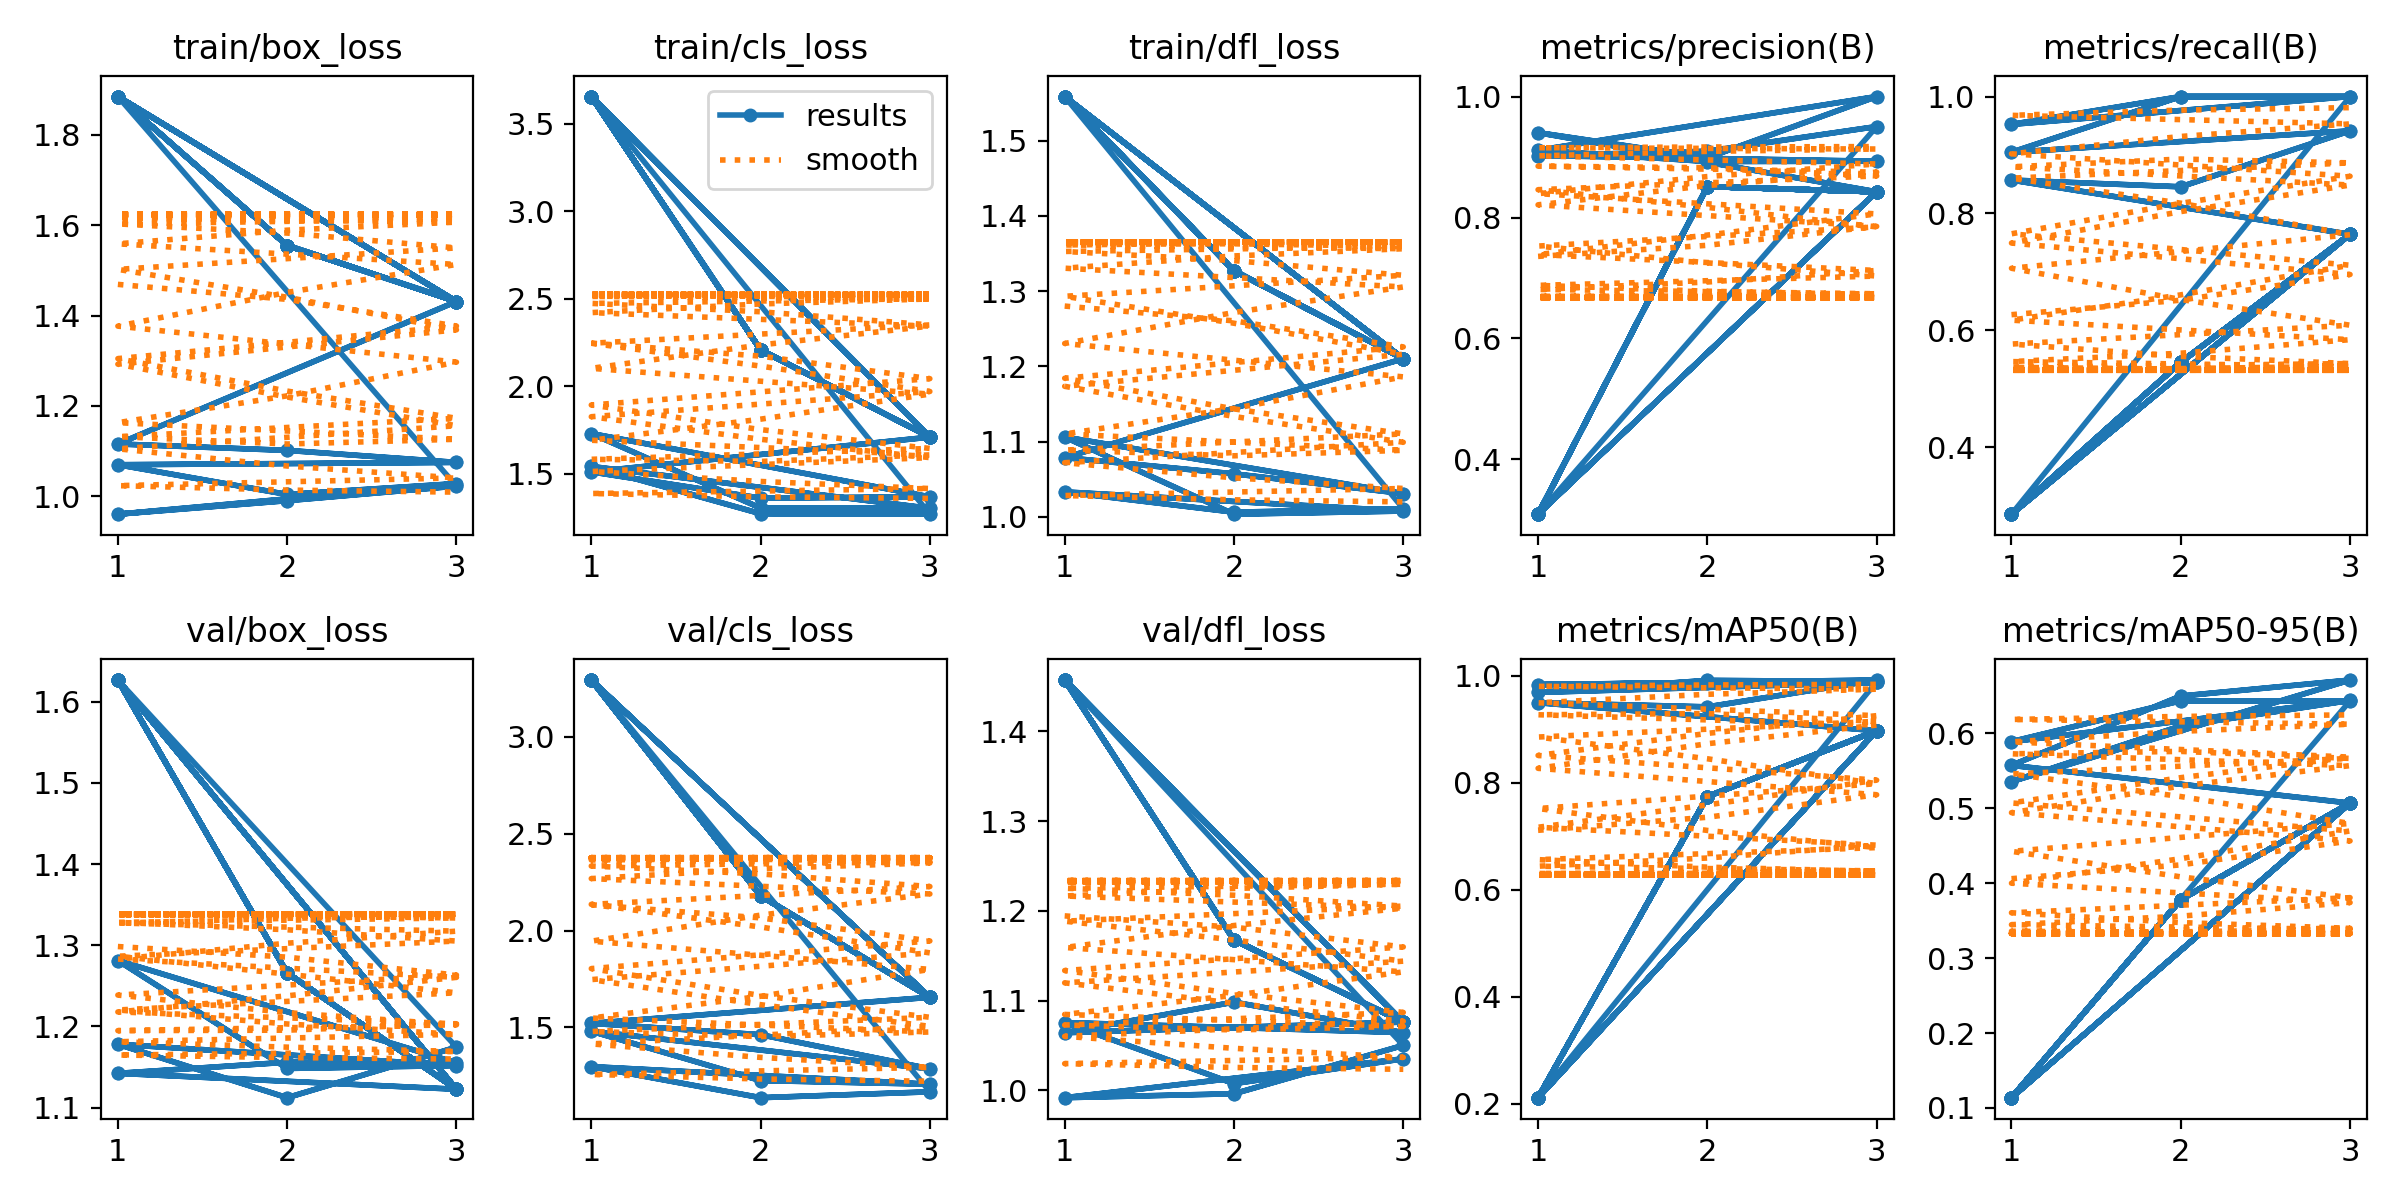

The data file committed next to this chart (first rows):
epoch, time, train/box_loss, train/cls_loss, train/dfl_loss, metrics/precision(B), metrics/recall(B), metrics/mAP50(B), metrics/mAP50-95(B), val/box_loss, val/cls_loss, val/dfl_loss, lr/pg0, lr/pg1, lr/pg2
1, 10.06, 1.884, 3.656, 1.558, 0.3095, 0.2857, 0.2118, 0.1137, 1.627, 3.294, 1.457, 0.0001, 0.0001, 0.0001
2, 19.46, 1.555, 2.208, 1.327, 0.8512, 0.5455, 0.774, 0.3779, 1.266, 2.179, 1.168, 0.0001474, 0.0001474, 0.0001474
3, 28.69, 1.431, 1.709, 1.21, 0.8425, 0.7644, 0.8969, 0.5069, 1.123, 1.655, 1.076, 0.0001156, 0.0001156, 0.0001156
1, 13.22, 1.116, 1.51, 1.079, 0.9403, 0.8571, 0.9492, 0.5572, 1.142, 1.521, 1.064, 0.0001, 0.0001, 0.0001
2, 28.55, 1.102, 1.36, 1.057, 0.8987, 0.8457, 0.9415, 0.6498, 1.156, 1.462, 1.098, 0.0001474, 0.0001474, 0.0001474
3, 43.49, 1.075, 1.367, 1.031, 1, 0.9413, 0.9915, 0.6711, 1.155, 1.286, 1.064, 0.0001156, 0.0001156, 0.0001156
1, 41.45, 1.07, 1.729, 1.106, 0.9113, 0.9048, 0.9829, 0.5356, 1.281, 1.48, 1.075, 0.0001, 0.0001, 0.0001
2, 78.33, 1.004, 1.303, 1.003, 0.8926, 1, 0.9868, 0.6099, 1.148, 1.225, 1.007, 0.0001474, 0.0001474, 0.0001474
3, 104.2, 1.028, 1.302, 1.008, 0.8931, 1, 0.9872, 0.6439, 1.152, 1.207, 1.035, 0.0001156, 0.0001156, 0.0001156
1, 36.18, 0.9607, 1.541, 1.033, 0.9024, 0.9524, 0.9684, 0.5889, 1.178, 1.297, 0.9918, 0.0001, 0.0001, 0.0001
2, 68.74, 0.9905, 1.271, 1.006, 0.9095, 1, 0.9909, 0.6434, 1.112, 1.137, 0.9961, 0.0001474, 0.0001474, 0.0001474
3, 92.23, 1.023, 1.268, 1.011, 0.9504, 1, 0.9886, 0.6433, 1.174, 1.167, 1.05, 0.0001156, 0.0001156, 0.0001156
1, 11.03, 1.884, 3.656, 1.558, 0.3095, 0.2857, 0.2118, 0.1137, 1.627, 3.294, 1.457, 0.0001, 0.0001, 0.0001
2, 20.68, 1.555, 2.208, 1.327, 0.8512, 0.5455, 0.774, 0.3779, 1.266, 2.179, 1.168, 0.0001474, 0.0001474, 0.0001474
3, 30.21, 1.431, 1.709, 1.21, 0.8425, 0.7644, 0.8969, 0.5069, 1.123, 1.655, 1.076, 0.0001156, 0.0001156, 0.0001156
1, 10.49, 1.884, 3.656, 1.558, 0.3095, 0.2857, 0.2118, 0.1137, 1.627, 3.294, 1.457, 0.0001, 0.0001, 0.0001
2, 19.83, 1.555, 2.208, 1.327, 0.8512, 0.5455, 0.774, 0.3779, 1.266, 2.179, 1.168, 0.0001474, 0.0001474, 0.0001474
3, 28.84, 1.431, 1.709, 1.21, 0.8425, 0.7644, 0.8969, 0.5069, 1.123, 1.655, 1.076, 0.0001156, 0.0001156, 0.0001156
1, 10.63, 1.884, 3.656, 1.558, 0.3095, 0.2857, 0.2118, 0.1137, 1.627, 3.294, 1.457, 0.0001, 0.0001, 0.0001
2, 20.33, 1.555, 2.208, 1.327, 0.8512, 0.5455, 0.774, 0.3779, 1.266, 2.179, 1.168, 0.0001474, 0.0001474, 0.0001474
3, 30.01, 1.431, 1.709, 1.21, 0.8425, 0.7644, 0.8969, 0.5069, 1.123, 1.655, 1.076, 0.0001156, 0.0001156, 0.0001156
1, 10.71, 1.884, 3.656, 1.558, 0.3095, 0.2857, 0.2118, 0.1137, 1.627, 3.294, 1.457, 0.0001, 0.0001, 0.0001
2, 20.51, 1.555, 2.208, 1.327, 0.8512, 0.5455, 0.774, 0.3779, 1.266, 2.179, 1.168, 0.0001474, 0.0001474, 0.0001474
3, 30.39, 1.431, 1.709, 1.21, 0.8425, 0.7644, 0.8969, 0.5069, 1.123, 1.655, 1.076, 0.0001156, 0.0001156, 0.0001156
1, 10.31, 1.884, 3.656, 1.558, 0.3095, 0.2857, 0.2118, 0.1137, 1.627, 3.294, 1.457, 0.0001, 0.0001, 0.0001
2, 19.79, 1.555, 2.208, 1.327, 0.8512, 0.5455, 0.774, 0.3779, 1.266, 2.179, 1.168, 0.0001474, 0.0001474, 0.0001474
3, 29.15, 1.431, 1.709, 1.21, 0.8425, 0.7644, 0.8969, 0.5069, 1.123, 1.655, 1.076, 0.0001156, 0.0001156, 0.0001156
1, 9.971, 1.884, 3.656, 1.558, 0.3095, 0.2857, 0.2118, 0.1137, 1.627, 3.294, 1.457, 0.0001, 0.0001, 0.0001
2, 18.93, 1.555, 2.208, 1.327, 0.8512, 0.5455, 0.774, 0.3779, 1.266, 2.179, 1.168, 0.0001474, 0.0001474, 0.0001474
3, 27.92, 1.431, 1.709, 1.21, 0.8425, 0.7644, 0.8969, 0.5069, 1.123, 1.655, 1.076, 0.0001156, 0.0001156, 0.0001156
1, 9.553, 1.884, 3.656, 1.558, 0.3095, 0.2857, 0.2118, 0.1137, 1.627, 3.294, 1.457, 0.0001, 0.0001, 0.0001
2, 18.61, 1.555, 2.208, 1.327, 0.8512, 0.5455, 0.774, 0.3779, 1.266, 2.179, 1.168, 0.0001474, 0.0001474, 0.0001474
3, 27.8, 1.431, 1.709, 1.21, 0.8425, 0.7644, 0.8969, 0.5069, 1.123, 1.655, 1.076, 0.0001156, 0.0001156, 0.0001156
1, 10.01, 1.884, 3.656, 1.558, 0.3095, 0.2857, 0.2118, 0.1137, 1.627, 3.294, 1.457, 0.0001, 0.0001, 0.0001
2, 19.18, 1.555, 2.208, 1.327, 0.8512, 0.5455, 0.774, 0.3779, 1.266, 2.179, 1.168, 0.0001474, 0.0001474, 0.0001474
3, 28.66, 1.431, 1.709, 1.21, 0.8425, 0.7644, 0.8969, 0.5069, 1.123, 1.655, 1.076, 0.0001156, 0.0001156, 0.0001156
1, 10.11, 1.884, 3.656, 1.558, 0.3095, 0.2857, 0.2118, 0.1137, 1.627, 3.294, 1.457, 0.0001, 0.0001, 0.0001
2, 19.42, 1.555, 2.208, 1.327, 0.8512, 0.5455, 0.774, 0.3779, 1.266, 2.179, 1.168, 0.0001474, 0.0001474, 0.0001474
3, 28.67, 1.431, 1.709, 1.21, 0.8425, 0.7644, 0.8969, 0.5069, 1.123, 1.655, 1.076, 0.0001156, 0.0001156, 0.0001156
1, 10.32, 1.884, 3.656, 1.558, 0.3095, 0.2857, 0.2118, 0.1137, 1.627, 3.294, 1.457, 0.0001, 0.0001, 0.0001
2, 19.69, 1.555, 2.208, 1.327, 0.8512, 0.5455, 0.774, 0.3779, 1.266, 2.179, 1.168, 0.0001474, 0.0001474, 0.0001474
3, 29.16, 1.431, 1.709, 1.21, 0.8425, 0.7644, 0.8969, 0.5069, 1.123, 1.655, 1.076, 0.0001156, 0.0001156, 0.0001156
1, 9.702, 1.884, 3.656, 1.558, 0.3095, 0.2857, 0.2118, 0.1137, 1.627, 3.294, 1.457, 0.0001, 0.0001, 0.0001
2, 18.67, 1.555, 2.208, 1.327, 0.8512, 0.5455, 0.774, 0.3779, 1.266, 2.179, 1.168, 0.0001474, 0.0001474, 0.0001474
3, 27.46, 1.431, 1.709, 1.21, 0.8425, 0.7644, 0.8969, 0.5069, 1.123, 1.655, 1.076, 0.0001156, 0.0001156, 0.0001156
1, 10.73, 1.884, 3.656, 1.558, 0.3095, 0.2857, 0.2118, 0.1137, 1.627, 3.294, 1.457, 0.0001, 0.0001, 0.0001
2, 20.17, 1.555, 2.208, 1.327, 0.8512, 0.5455, 0.774, 0.3779, 1.266, 2.179, 1.168, 0.0001474, 0.0001474, 0.0001474
3, 29.38, 1.431, 1.709, 1.21, 0.8425, 0.7644, 0.8969, 0.5069, 1.123, 1.655, 1.076, 0.0001156, 0.0001156, 0.0001156
1, 12.41, 1.116, 1.51, 1.079, 0.9403, 0.8571, 0.9492, 0.5572, 1.142, 1.521, 1.064, 0.0001, 0.0001, 0.0001
2, 26.43, 1.102, 1.36, 1.057, 0.8987, 0.8457, 0.9415, 0.6498, 1.156, 1.462, 1.098, 0.0001474, 0.0001474, 0.0001474
3, 40.24, 1.075, 1.367, 1.031, 1, 0.9413, 0.9915, 0.6711, 1.155, 1.286, 1.064, 0.0001156, 0.0001156, 0.0001156
1, 32.1, 1.07, 1.729, 1.106, 0.9113, 0.9048, 0.9829, 0.5356, 1.281, 1.48, 1.075, 0.0001, 0.0001, 0.0001
2, 62.84, 1.004, 1.303, 1.003, 0.8926, 1, 0.9868, 0.6099, 1.148, 1.225, 1.007, 0.0001474, 0.0001474, 0.0001474
3, 85.74, 1.028, 1.302, 1.008, 0.8931, 1, 0.9872, 0.6439, 1.152, 1.207, 1.035, 0.0001156, 0.0001156, 0.0001156
1, 35.96, 0.9607, 1.541, 1.033, 0.9024, 0.9524, 0.9684, 0.5889, 1.178, 1.297, 0.9918, 0.0001, 0.0001, 0.0001
2, 66.83, 0.9905, 1.271, 1.006, 0.9095, 1, 0.9909, 0.6434, 1.112, 1.137, 0.9961, 0.0001474, 0.0001474, 0.0001474
3, 89.21, 1.023, 1.268, 1.011, 0.9504, 1, 0.9886, 0.6433, 1.174, 1.167, 1.05, 0.0001156, 0.0001156, 0.0001156
